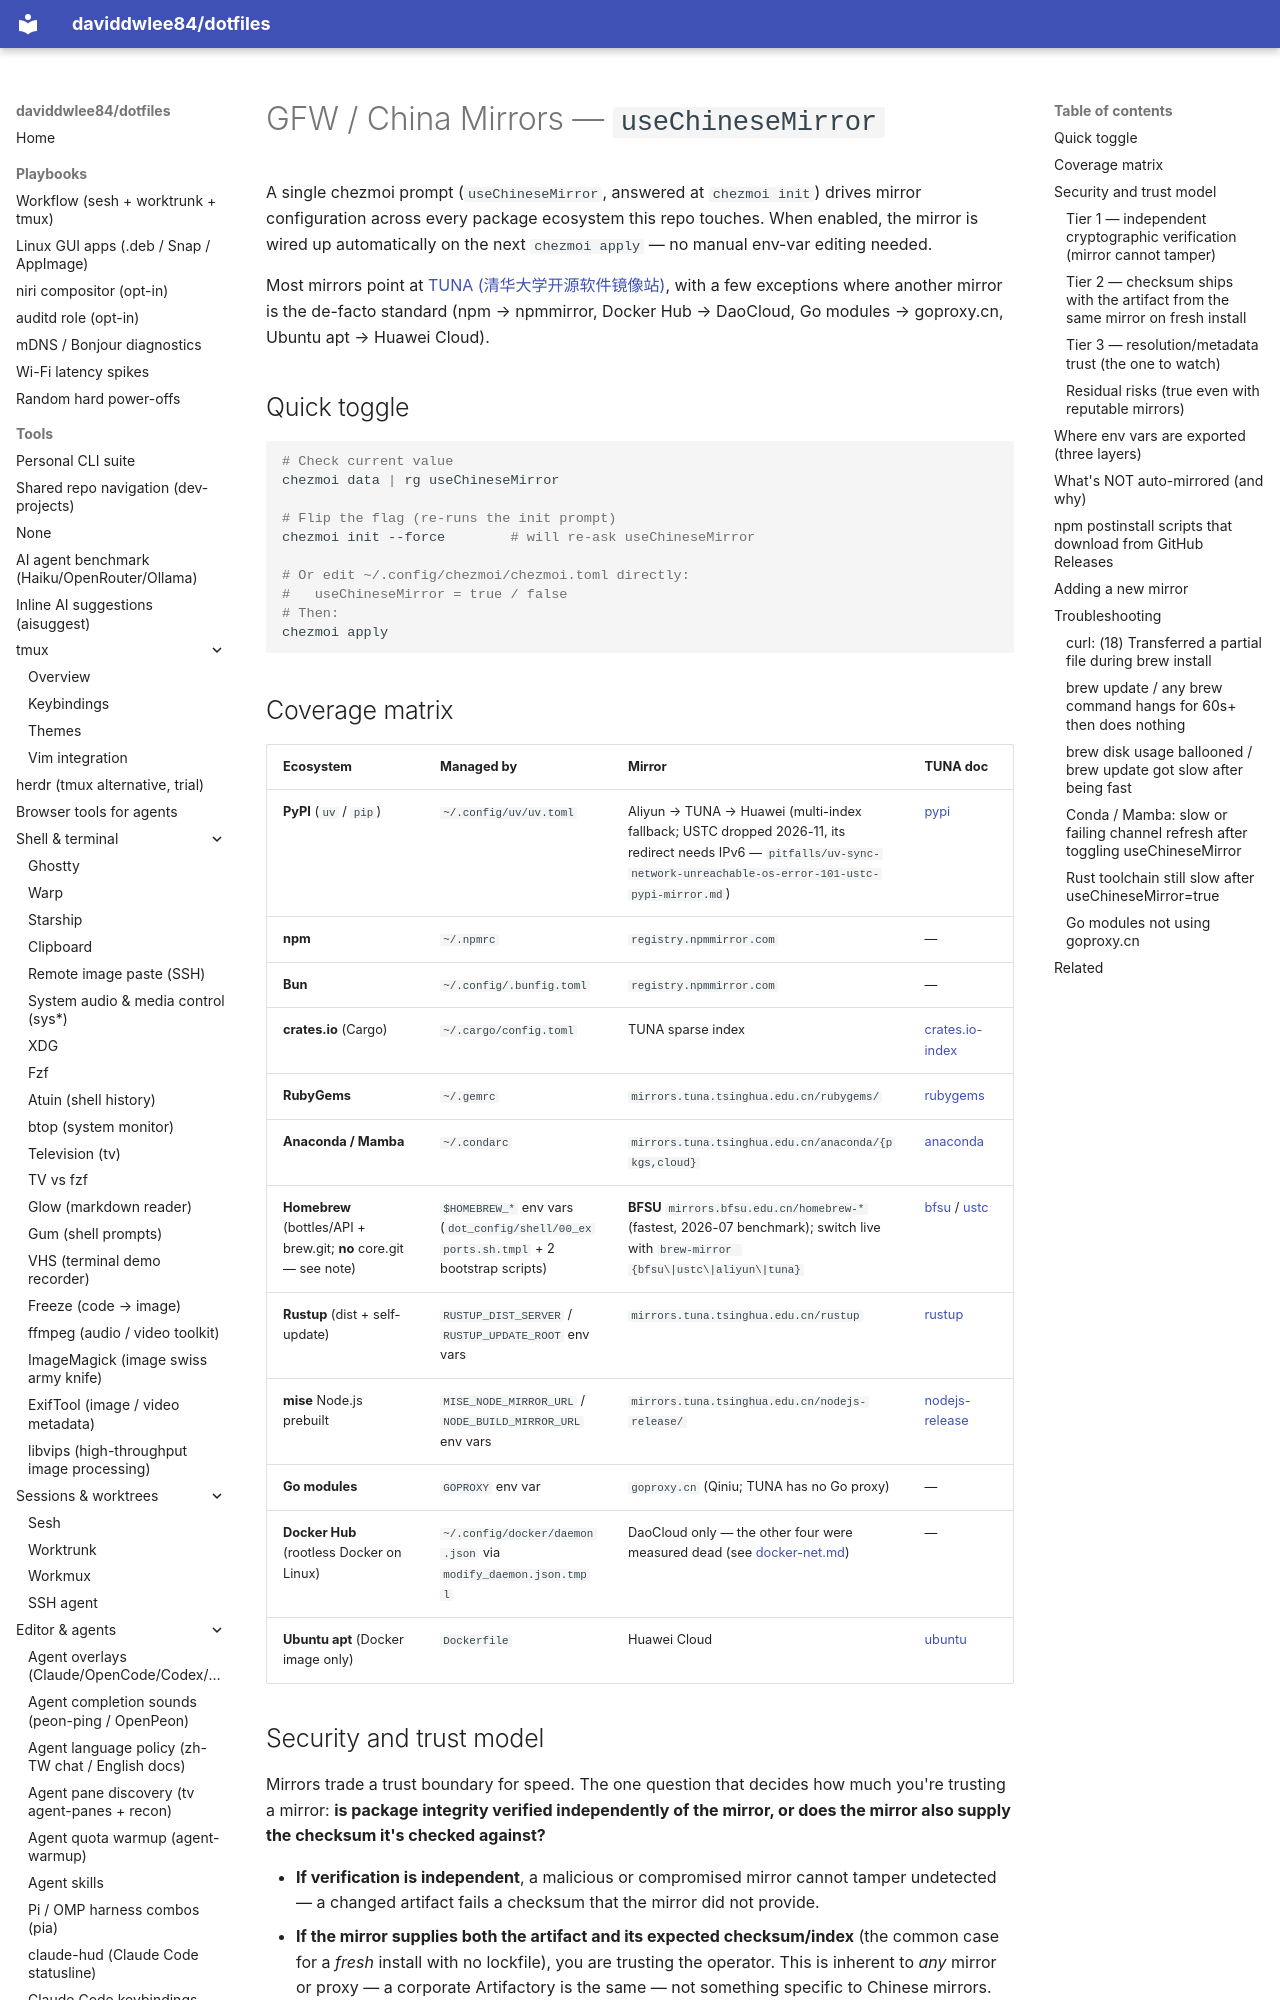

repository: daviddwlee84/dotfiles · page: tools/mirrors/index.html · generator: mkdocs

# GFW / China Mirrors — `useChineseMirror`

A single chezmoi prompt (`useChineseMirror`, answered at `chezmoi init`) drives
mirror configuration across every package ecosystem this repo touches. When
enabled, the mirror is wired up automatically on the next `chezmoi apply` —
no manual env-var editing needed.

Most mirrors point at [TUNA (清华大学开源软件镜像站)](https://mirrors.tuna.tsinghua.edu.cn/),
with a few exceptions where another mirror is the de-facto standard (npm →
npmmirror, Docker Hub → DaoCloud, Go modules → goproxy.cn, Ubuntu apt → Huawei Cloud).

## Quick toggle

```bash
# Check current value
chezmoi data | rg useChineseMirror

# Flip the flag (re-runs the init prompt)
chezmoi init --force        # will re-ask useChineseMirror

# Or edit ~/.config/chezmoi/chezmoi.toml directly:
#   useChineseMirror = true / false
# Then:
chezmoi apply
```

## Coverage matrix

| Ecosystem | Managed by | Mirror | TUNA doc |
|---|---|---|---|
| **PyPI** (`uv` / `pip`) | `~/.config/uv/uv.toml` | Aliyun → TUNA → Huawei (multi-index fallback; USTC dropped 2026-11, its redirect needs IPv6 — `pitfalls/uv-sync-network-unreachable-os-error-101-ustc-pypi-mirror.md`) | [pypi](https://mirrors.tuna.tsinghua.edu.cn/help/pypi/) |
| **npm** | `~/.npmrc` | `registry.npmmirror.com` | — |
| **Bun** | `~/.config/.bunfig.toml` | `registry.npmmirror.com` | — |
| **crates.io** (Cargo) | `~/.cargo/config.toml` | TUNA sparse index | [crates.io-index](https://mirrors.tuna.tsinghua.edu.cn/help/crates.io-index/) |
| **RubyGems** | `~/.gemrc` | `mirrors.tuna.tsinghua.edu.cn/rubygems/` | [rubygems](https://mirrors.tuna.tsinghua.edu.cn/help/rubygems/) |
| **Anaconda / Mamba** | `~/.condarc` | `mirrors.tuna.tsinghua.edu.cn/anaconda/{pkgs,cloud}` | [anaconda](https://mirrors.tuna.tsinghua.edu.cn/help/anaconda/) |
| **Homebrew** (bottles/API + brew.git; **no** core.git — see note) | `$HOMEBREW_*` env vars (`dot_config/shell/00_exports.sh.tmpl` + 2 bootstrap scripts) | **BFSU** `mirrors.bfsu.edu.cn/homebrew-*` (fastest, 2026-07 benchmark); switch live with `brew-mirror {bfsu\|ustc\|aliyun\|tuna}` | [bfsu](https://mirrors.bfsu.edu.cn/help/homebrew-bottles/) / [ustc](https://mirrors.ustc.edu.cn/help/brew.git.html) |
| **Rustup** (dist + self-update) | `RUSTUP_DIST_SERVER` / `RUSTUP_UPDATE_ROOT` env vars | `mirrors.tuna.tsinghua.edu.cn/rustup` | [rustup](https://mirrors.tuna.tsinghua.edu.cn/help/rustup/) |
| **mise** Node.js prebuilt | `MISE_NODE_MIRROR_URL` / `NODE_BUILD_MIRROR_URL` env vars | `mirrors.tuna.tsinghua.edu.cn/nodejs-release/` | [nodejs-release](https://mirrors.tuna.tsinghua.edu.cn/help/nodejs-release/) |
| **Go modules** | `GOPROXY` env var | `goproxy.cn` (Qiniu; TUNA has no Go proxy) | — |
| **Docker Hub** (rootless Docker on Linux) | `~/.config/docker/daemon.json` via `modify_daemon.json.tmpl` | DaoCloud only — the other four were measured dead (see [docker-net.md](docker-net.md)) | — |
| **Ubuntu apt** (Docker image only) | `Dockerfile` | Huawei Cloud | [ubuntu](https://mirrors.tuna.tsinghua.edu.cn/help/ubuntu/) |
